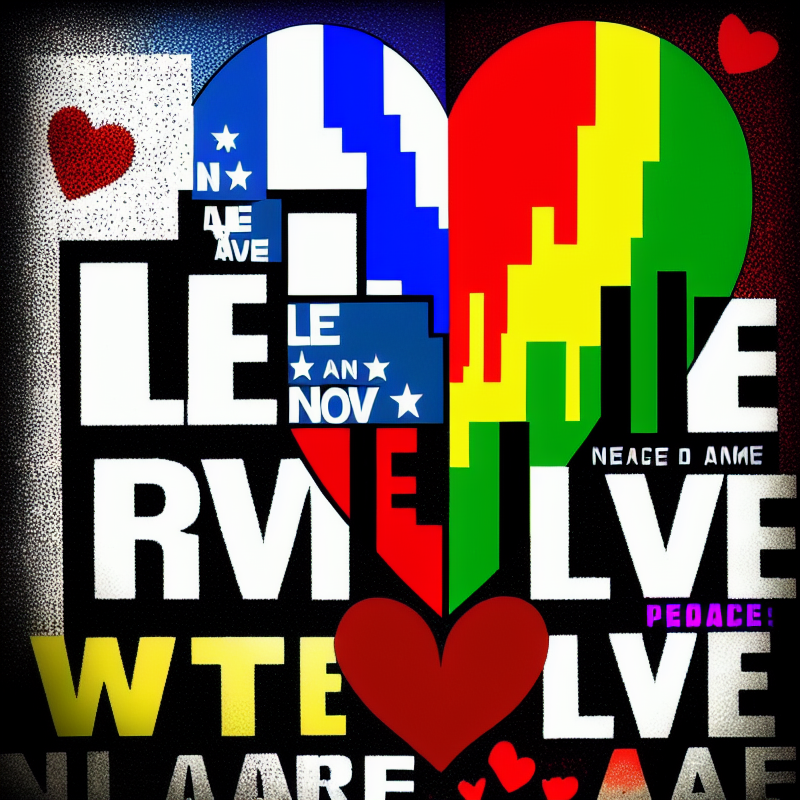
Generation parameters embedded in this image by AUTOMATIC1111 Stable Diffusion web UI or a fork of it (Forge, ...) (PNG 'parameters' text chunk):
A picture illustrating the need for peace over war, word art, text art, love not hate, rainbows, anime art, anti war propaganda, 
Negative prompt: bad anatomy, extra fingers, facial hair
Steps: 80, Sampler: Euler a, CFG scale: 10, Seed: 3356706255, Size: 800x800, Model hash: 92970aa785, Model: dreamlike-photoreal-2.0